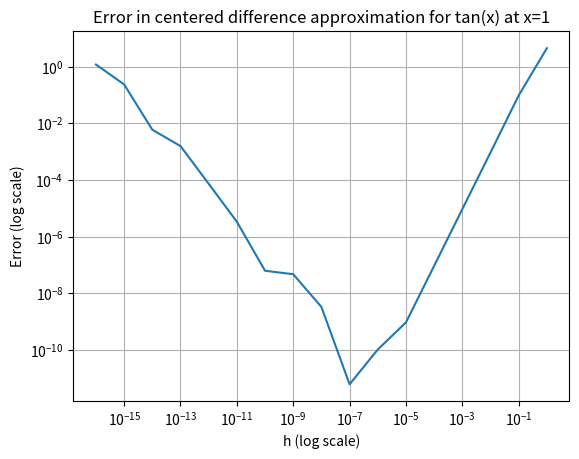

Python code for this plot:
"""
(a) Write a program to compute the approximate value for
the derivative of a function using the finite difference formula:

  f'(x) = (f(x+h) - f(x)) / h

Test your program using the function tan(x) for x=1. Determine the 
error by comparing with the square of the built-in function sec(x).
Plot h = 10^-k, k = 0, ..., 16. You should use log scale for h and
for the magnitude of the error. Is there a minimum value for the 
magnitude of the error? How does the corresponding value for h compare
with the rule of thumb h approx is sqrt(machine epsilon) derived in
example 1.3?

(b) Repeat the exercise using the centered difference approximation:

  f'(x) = (f(x+h) - f(x-h)) / 2h
"""

import math
import numpy as np
import matplotlib.pyplot as plt

def f(x):
  return math.tan(x)

def fp(x):
  return (1/math.cos(x))**2

def f_prime_forward(f, a, h):
  return (f((a + h)) - f(a)) / h

def f_prime_centered(f, x, h):
    return (f(x + h) - f(x - h)) / (2 * h)

true = fp(1)
print(true)

guesses = []
error = []
h_values = np.logspace(-16, 0, 17)

for k in range(len(h_values)):
  guesses.append(f_prime_forward(f, 1, h_values[k]))
  error.append(abs(guesses[k] - true))

plt.loglog(h_values, error)
plt.xlabel("h (log scale)")
plt.ylabel("Error (log scale)")
plt.title("Error in forward difference approximation for tan(x) at x=1")
plt.grid(True)
plt.savefig('1-7_fig1.png')

guesses = []
error = []
h_values = np.logspace(-16, 0, 17)

for k in range(len(h_values)):
  guesses.append(f_prime_centered(f, 1, h_values[k]))
  error.append(abs(guesses[k] - true))
  
plt.clf()
plt.loglog(h_values, error)
plt.xlabel("h (log scale)")
plt.ylabel("Error (log scale)")
plt.title("Error in centered difference approximation for tan(x) at x=1")
plt.grid(True)
plt.savefig('1-7_fig2.png')


"""
The lowest point for both is ~10^-8 (centered difference is closer to 10^-7)
This relates to machine epsilon as shown in example 1.3 because its roughly equal to
the square root of our machine epsilon which we derived in 1.3 from an equation modeling
our total error from truncation and rounding error.
"""